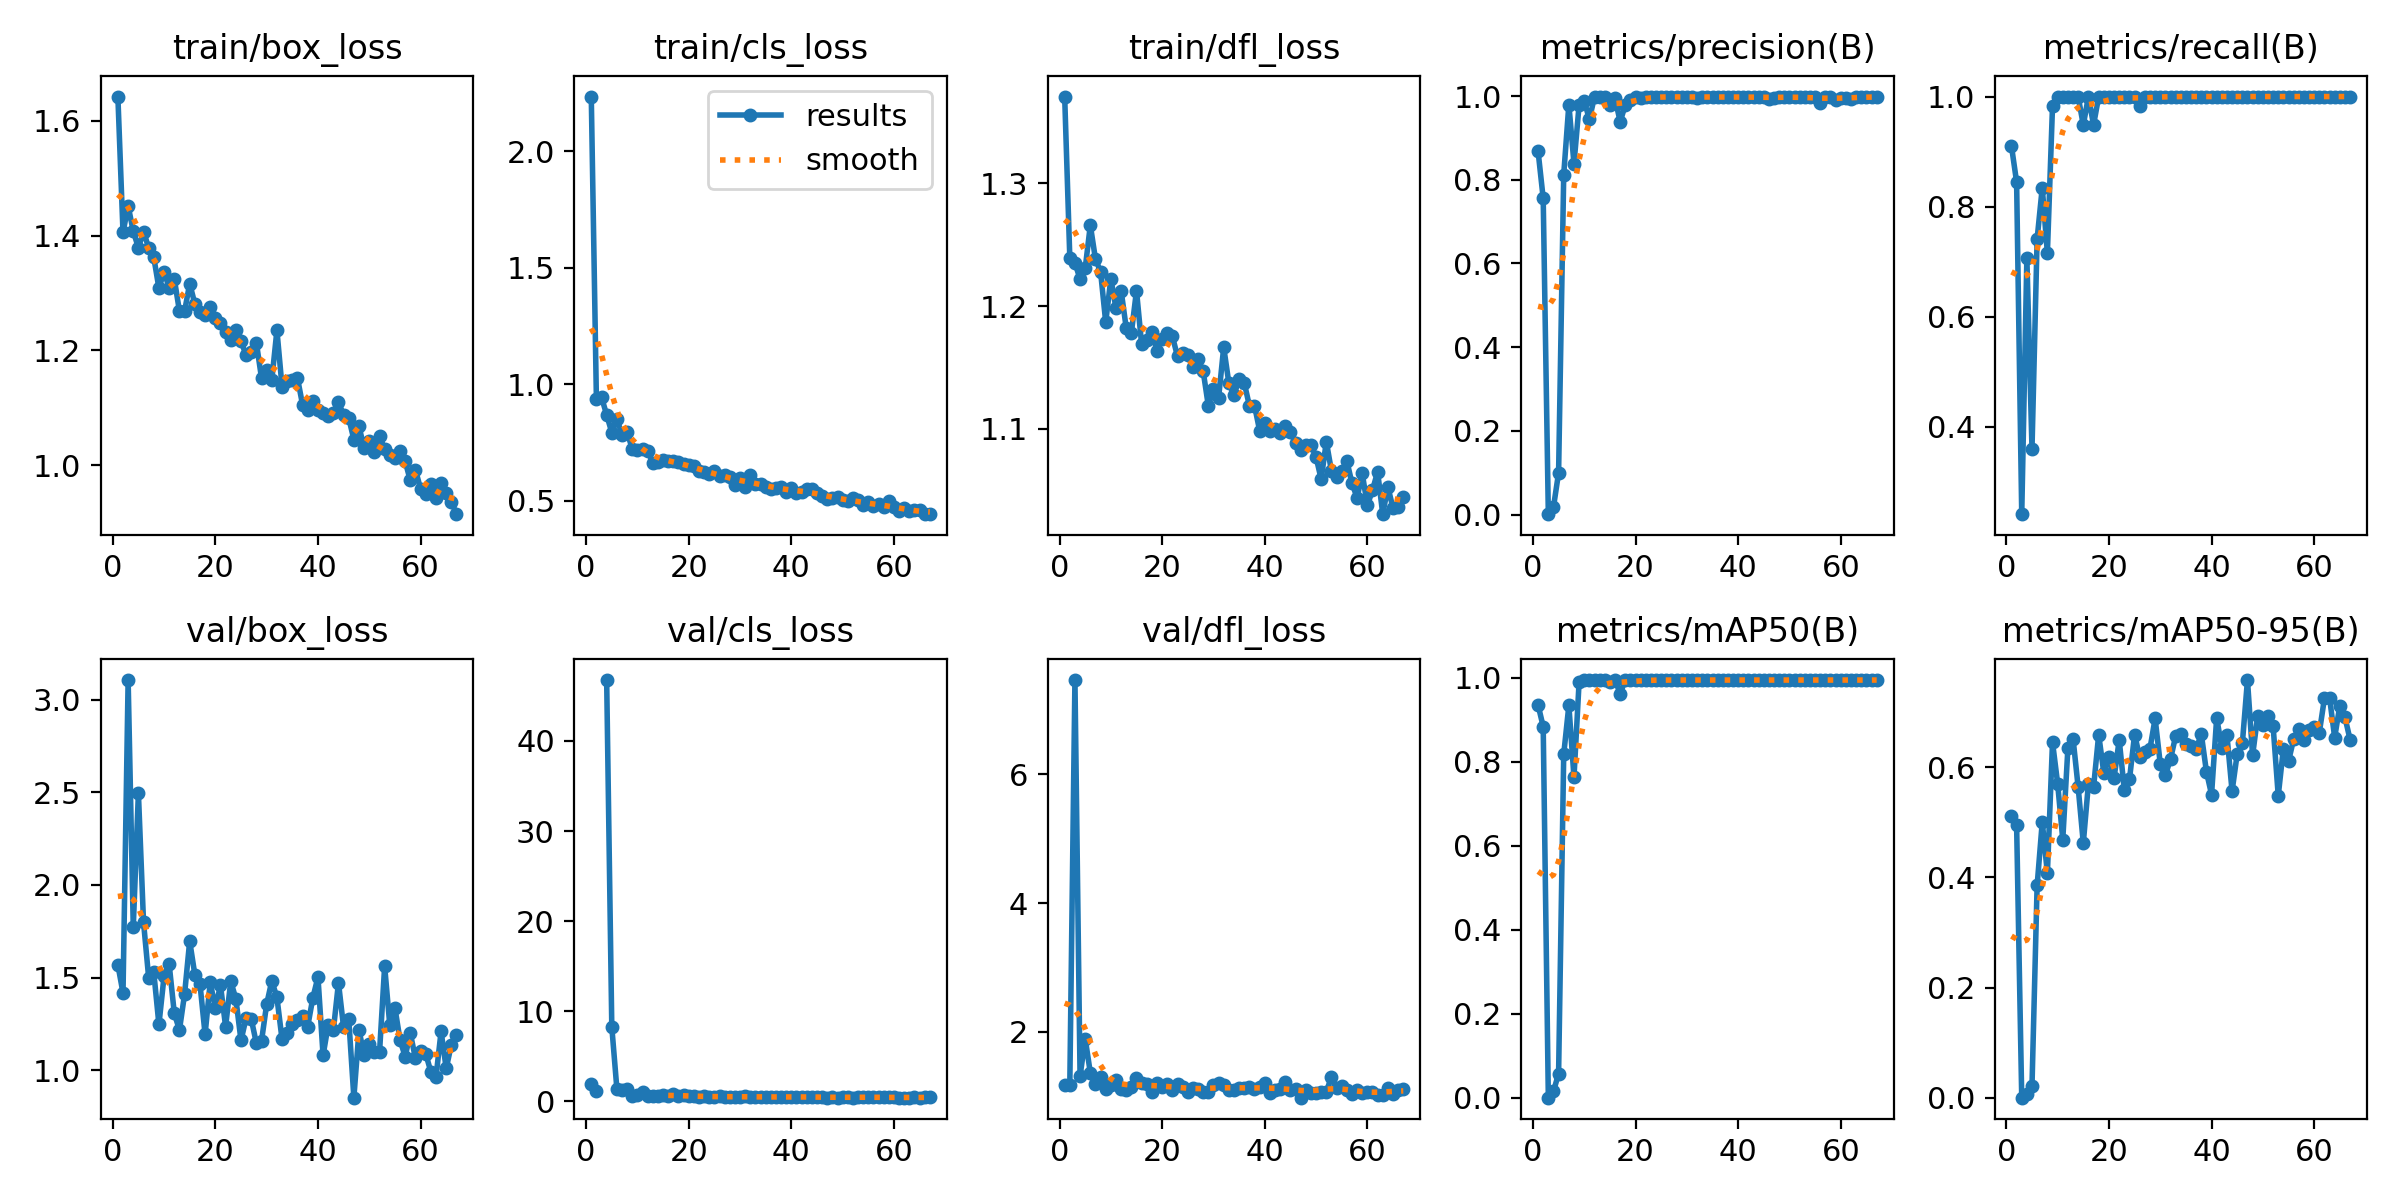

Values plotted in this chart, from the file beside it:
epoch, time, train/box_loss, train/cls_loss, train/dfl_loss, metrics/precision(B), metrics/recall(B), metrics/mAP50(B), metrics/mAP50-95(B), val/box_loss, val/cls_loss, val/dfl_loss, lr/pg0, lr/pg1, lr/pg2
1, 9.36, 1.642, 2.235, 1.371, 0.8684, 0.9099, 0.9356, 0.5106, 1.569, 1.895, 1.181, 0.0006486, 0.0006486, 0.0006486
2, 19.54, 1.405, 0.936, 1.239, 0.7554, 0.8448, 0.884, 0.4955, 1.417, 1.096, 1.175, 0.001302, 0.001302, 0.001302
3, 26.52, 1.451, 0.9443, 1.235, 0.00098, 0.2414, 0.00024, 9e-05, 3.107, inf, 7.466, 0.001943, 0.001943, 0.001943
4, 36.12, 1.407, 0.8689, 1.222, 0.01757, 0.7069, 0.01501, 0.00732, 1.772, 46.77, 1.313, 0.001941, 0.001941, 0.001941
5, 45.26, 1.379, 0.7928, 1.231, 0.1, 0.3603, 0.05774, 0.02164, 2.497, 8.263, 1.898, 0.001921, 0.001921, 0.001921
6, 54.95, 1.407, 0.8506, 1.266, 0.8126, 0.7414, 0.8183, 0.3852, 1.8, 1.324, 1.365, 0.001901, 0.001901, 0.001901
7, 62.44, 1.379, 0.783, 1.238, 0.9798, 0.8345, 0.9345, 0.5003, 1.5, 1.291, 1.198, 0.001881, 0.001881, 0.001881
8, 71.96, 1.362, 0.7949, 1.228, 0.8384, 0.7156, 0.7637, 0.4073, 1.529, 1.367, 1.296, 0.001861, 0.001861, 0.001861
9, 78.56, 1.308, 0.721, 1.187, 0.9789, 0.9828, 0.9912, 0.6453, 1.247, 0.6351, 1.112, 0.001842, 0.001842, 0.001842
10, 88.07, 1.337, 0.7194, 1.222, 0.9886, 1, 0.995, 0.57, 1.506, 0.6963, 1.172, 0.001822, 0.001822, 0.001822
11, 98.97, 1.309, 0.7242, 1.198, 0.9442, 1, 0.9947, 0.4686, 1.571, 1.081, 1.255, 0.001802, 0.001802, 0.001802
12, 109.1, 1.324, 0.7134, 1.213, 0.9984, 1, 0.995, 0.6346, 1.307, 0.5591, 1.121, 0.001782, 0.001782, 0.001782
13, 117.8, 1.268, 0.6636, 1.182, 0.9984, 1, 0.995, 0.6519, 1.217, 0.5674, 1.091, 0.001762, 0.001762, 0.001762
14, 128.3, 1.268, 0.6664, 1.178, 0.9983, 1, 0.995, 0.5634, 1.41, 0.5765, 1.15, 0.001743, 0.001743, 0.001743
15, 136.3, 1.316, 0.6766, 1.212, 0.9794, 0.9483, 0.991, 0.462, 1.697, 0.6831, 1.279, 0.001723, 0.001723, 0.001723
16, 145, 1.281, 0.6703, 1.169, 0.9949, 1, 0.995, 0.5702, 1.516, 0.6091, 1.212, 0.001703, 0.001703, 0.001703
17, 152.7, 1.267, 0.6717, 1.172, 0.9387, 0.9483, 0.9628, 0.5633, 1.466, 0.8346, 1.195, 0.001683, 0.001683, 0.001683
18, 161.7, 1.262, 0.6666, 1.179, 0.9785, 1, 0.9945, 0.6588, 1.194, 0.5633, 1.065, 0.001663, 0.001663, 0.001663
19, 168.9, 1.276, 0.6584, 1.163, 0.9908, 1, 0.995, 0.5893, 1.475, 0.7001, 1.203, 0.001644, 0.001644, 0.001644
20, 177.2, 1.256, 0.6537, 1.173, 0.9985, 1, 0.995, 0.618, 1.336, 0.5368, 1.151, 0.001624, 0.001624, 0.001624
21, 184.2, 1.247, 0.6514, 1.178, 0.9948, 1, 0.995, 0.5804, 1.458, 0.5986, 1.2, 0.001604, 0.001604, 0.001604
22, 191, 1.232, 0.6292, 1.175, 0.9984, 1, 0.995, 0.6493, 1.235, 0.4898, 1.091, 0.001584, 0.001584, 0.001584
23, 197.5, 1.218, 0.6249, 1.159, 0.9988, 1, 0.995, 0.5584, 1.481, 0.5434, 1.19, 0.001564, 0.001564, 0.001564
24, 205.3, 1.236, 0.6133, 1.162, 0.9986, 1, 0.995, 0.5775, 1.385, 0.5228, 1.152, 0.001545, 0.001545, 0.001545
25, 211.4, 1.216, 0.6271, 1.16, 0.9986, 1, 0.995, 0.6591, 1.16, 0.5007, 1.073, 0.001525, 0.001525, 0.001525
26, 219.2, 1.192, 0.6081, 1.15, 0.9978, 0.9828, 0.9948, 0.6177, 1.282, 0.54, 1.123, 0.001505, 0.001505, 0.001505
27, 226.7, 1.197, 0.6088, 1.157, 0.9982, 1, 0.995, 0.6274, 1.275, 0.5151, 1.117, 0.001485, 0.001485, 0.001485
28, 234.7, 1.213, 0.6005, 1.147, 0.9984, 1, 0.995, 0.6335, 1.145, 0.4949, 1.069, 0.001465, 0.001465, 0.001465
29, 240.8, 1.151, 0.5671, 1.119, 0.9975, 1, 0.995, 0.6883, 1.157, 0.4657, 1.064, 0.001446, 0.001446, 0.001446
30, 249.7, 1.166, 0.596, 1.132, 0.9975, 1, 0.995, 0.6061, 1.356, 0.5029, 1.182, 0.001426, 0.001426, 0.001426
31, 258.5, 1.148, 0.5613, 1.125, 0.9986, 1, 0.995, 0.5857, 1.482, 0.5862, 1.203, 0.001406, 0.001406, 0.001406
32, 265.8, 1.235, 0.6113, 1.166, 0.9957, 1, 0.995, 0.6142, 1.394, 0.5146, 1.17, 0.001386, 0.001386, 0.001386
33, 271.9, 1.137, 0.5708, 1.137, 0.9982, 1, 0.995, 0.6564, 1.167, 0.4659, 1.099, 0.001366, 0.001366, 0.001366
34, 280.2, 1.147, 0.5717, 1.127, 0.9986, 1, 0.995, 0.6603, 1.201, 0.474, 1.099, 0.001347, 0.001347, 0.001347
35, 286.7, 1.148, 0.5611, 1.14, 0.9986, 1, 0.995, 0.6425, 1.25, 0.4608, 1.127, 0.001327, 0.001327, 0.001327
36, 296.1, 1.152, 0.5522, 1.137, 0.9968, 1, 0.995, 0.6388, 1.271, 0.5001, 1.133, 0.001307, 0.001307, 0.001307
37, 304.6, 1.105, 0.5536, 1.119, 0.9988, 1, 0.995, 0.633, 1.291, 0.4838, 1.141, 0.001287, 0.001287, 0.001287
38, 311.7, 1.097, 0.5583, 1.119, 0.997, 1, 0.995, 0.66, 1.235, 0.4657, 1.111, 0.001267, 0.001267, 0.001267
39, 320.3, 1.111, 0.5363, 1.098, 0.9968, 1, 0.995, 0.5918, 1.39, 0.4997, 1.151, 0.001248, 0.001248, 0.001248
40, 327.2, 1.096, 0.5542, 1.105, 0.9976, 1, 0.995, 0.5501, 1.503, 0.527, 1.204, 0.001228, 0.001228, 0.001228
41, 333.5, 1.091, 0.5315, 1.098, 0.998, 1, 0.995, 0.6894, 1.08, 0.4406, 1.054, 0.001208, 0.001208, 0.001208
42, 341.2, 1.086, 0.5362, 1.1, 0.9976, 1, 0.995, 0.6352, 1.245, 0.4662, 1.105, 0.001188, 0.001188, 0.001188
43, 349.7, 1.091, 0.5527, 1.096, 0.9987, 1, 0.995, 0.6579, 1.215, 0.5041, 1.108, 0.001168, 0.001168, 0.001168
44, 358.3, 1.109, 0.5508, 1.102, 0.9982, 1, 0.995, 0.5563, 1.472, 0.5211, 1.23, 0.001149, 0.001149, 0.001149
45, 365.7, 1.087, 0.5329, 1.097, 0.9983, 1, 0.995, 0.6239, 1.231, 0.4632, 1.103, 0.001129, 0.001129, 0.001129
46, 372.9, 1.082, 0.5212, 1.088, 0.9932, 1, 0.995, 0.6428, 1.277, 0.495, 1.119, 0.001109, 0.001109, 0.001109
47, 382, 1.045, 0.5064, 1.083, 0.9943, 1, 0.995, 0.758, 0.8516, 0.4044, 0.9796, 0.001089, 0.001089, 0.001089
48, 388.5, 1.068, 0.5141, 1.087, 0.9984, 1, 0.995, 0.6213, 1.216, 0.4443, 1.104, 0.001069, 0.001069, 0.001069
49, 397.2, 1.029, 0.5162, 1.087, 0.9978, 1, 0.995, 0.6931, 1.082, 0.4185, 1.054, 0.00105, 0.00105, 0.00105
50, 405.8, 1.041, 0.5015, 1.077, 0.9982, 1, 0.995, 0.676, 1.142, 0.4447, 1.059, 0.00103, 0.00103, 0.00103
51, 413.7, 1.022, 0.4986, 1.059, 0.9973, 1, 0.995, 0.6925, 1.097, 0.4503, 1.063, 0.00101, 0.00101, 0.00101
52, 419.9, 1.051, 0.5104, 1.089, 0.9976, 1, 0.995, 0.6744, 1.096, 0.42, 1.068, 0.0009902, 0.0009902, 0.0009902
53, 428.1, 1.027, 0.5027, 1.065, 0.9981, 1, 0.995, 0.5479, 1.561, 0.5216, 1.307, 0.0009704, 0.0009704, 0.0009704
54, 434.3, 1.018, 0.4812, 1.061, 0.9988, 1, 0.995, 0.6337, 1.244, 0.4329, 1.123, 0.0009506, 0.0009506, 0.0009506
55, 442.2, 1.013, 0.4939, 1.065, 0.9989, 1, 0.995, 0.6106, 1.337, 0.4606, 1.162, 0.0009308, 0.0009308, 0.0009308
56, 449.3, 1.025, 0.4788, 1.074, 0.9826, 1, 0.995, 0.6506, 1.163, 0.4536, 1.092, 0.000911, 0.000911, 0.000911
57, 457.6, 1.007, 0.4863, 1.055, 0.9979, 1, 0.995, 0.6687, 1.074, 0.4322, 1.044, 0.0008912, 0.0008912, 0.0008912
58, 465.8, 0.9732, 0.4733, 1.044, 0.9987, 1, 0.995, 0.6485, 1.2, 0.4399, 1.095, 0.0008714, 0.0008714, 0.0008714
59, 474.9, 0.992, 0.4999, 1.063, 0.99, 1, 0.995, 0.6669, 1.064, 0.4485, 1.047, 0.0008516, 0.0008516, 0.0008516
60, 481.9, 0.9587, 0.4714, 1.037, 0.9956, 1, 0.995, 0.6726, 1.104, 0.44, 1.064, 0.0008318, 0.0008318, 0.0008318
... 7 more rows
